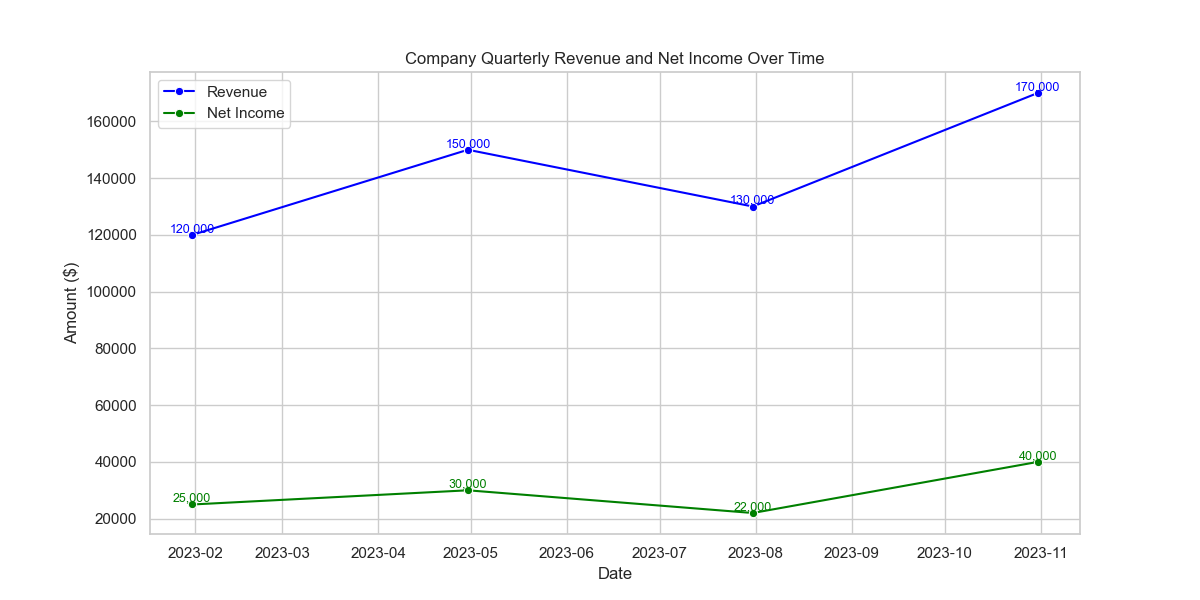

The data file committed next to this chart (first rows):
Date, Revenue, Net_Income
2023-01-31, 120000, 25000
2023-04-30, 150000, 30000
2023-07-31, 130000, 22000
2023-10-31, 170000, 40000
